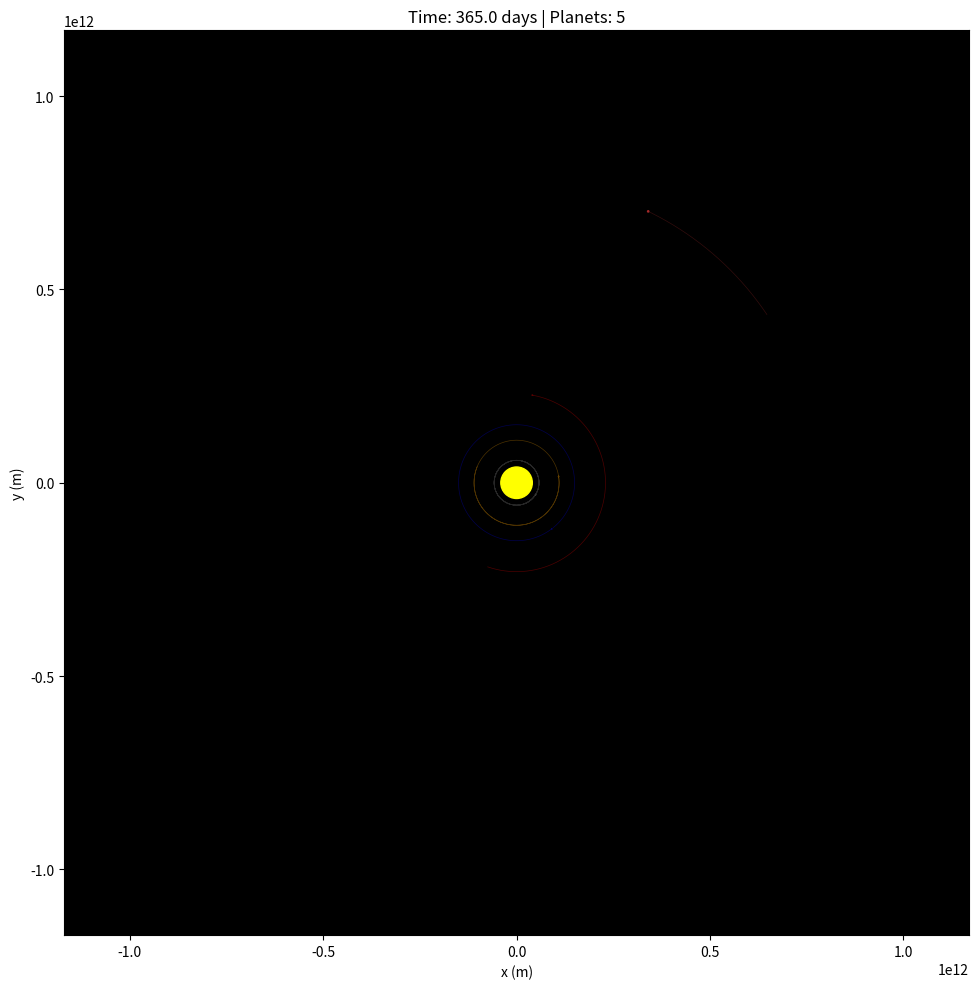

Here is the Python script that generated this plot:
"""N-Body Gravity Simulator

A physics simulation demonstrating gravitational interactions in an N-body system,
typically configured as a star with orbiting planets. This module implements
classical Newtonian gravity with modern numerical integration techniques.

Features
--------
- **N-body gravitational dynamics**: Simulates interactions between a central star
  and multiple planets, with all bodies influencing each other gravitationally
- **Collision physics**: Detects and merges colliding bodies while conserving
  momentum and mass
- **Ejection detection**: Identifies and tracks planets that exceed escape velocity
- **Energy-conserving integration**: Uses Velocity Verlet algorithm for stable,
  long-term orbital simulations
- **Visualization**: Real-time plotting with orbital trails, energy tracking, and
  automatic scaling

Physics Implementation
----------------------
- **Gravitational force**: Newton's law F = G*m1*m2/r^2 with softening parameter
  to prevent numerical instabilities at close range
- **Integration method**: Velocity Verlet (symplectic integrator) for excellent
  energy conservation over long timescales
- **Collision handling**: Perfectly inelastic collisions with momentum conservation,
  volume-conserving radius calculation
- **Escape criterion**: Planets with v > v_escape and positive radial velocity
  are marked as ejected

Typical Usage
-------------
    # Create simulator with Sun-like star
    sim = GravitySimulator(star_mass=1.989e30, dt=3600)

    # Add Earth-like planet in circular orbit
    sim.add_planet(mass=6e24, distance=1.5e11, radius=6.4e6)

    # Run for 1000 timesteps
    sim.run(1000)

    # Check statistics
    stats = sim.get_statistics()
    print(f"Energy: {stats['total_energy']:.3e} J")

Module Structure
----------------
- Body: Dataclass representing a celestial body with position, velocity, mass
- GravitySimulator: Main simulation class handling physics and state management
- Visualization functions: plot_state() and various demo functions
- Demo modes: Quick demo, interactive animation, collision demo, ejection demo

Constants
---------
G : float
    Gravitational constant (6.674e-11 m^3 kg^-1 s^-2)
"""

import numpy as np
import matplotlib.pyplot as plt
from matplotlib.animation import FuncAnimation
from matplotlib.patches import Circle
from dataclasses import dataclass, field
from typing import List, Tuple, Optional, Dict

# Gravitational constant (m^3 kg^-1 s^-2)
G = 6.674e-11


def gravitational_force(m1: float, m2: float, r: float) -> float:
    """Calculate gravitational force magnitude between two masses.

    Uses Newton's law of universal gravitation: F = G * m1 * m2 / r^2

    Args:
        m1: Mass of first body in kilograms.
        m2: Mass of second body in kilograms.
        r: Distance between bodies in meters.

    Returns:
        Gravitational force magnitude in Newtons.

    Example:
        >>> # Force between Earth and Moon
        >>> f = gravitational_force(5.97e24, 7.35e22, 3.84e8)
        >>> print(f"{f:.3e} N")
    """
    return G * m1 * m2 / (r * r)


def escape_velocity(mass: float, radius: float) -> float:
    """Calculate escape velocity from a body of given mass at given radius.

    The escape velocity is the minimum speed needed for an object to escape
    the gravitational pull of a celestial body. Derived from energy conservation:
    v_escape = sqrt(2 * G * M / r)

    Args:
        mass: Mass of the celestial body in kilograms.
        radius: Distance from center of body in meters.

    Returns:
        Escape velocity in meters per second.

    Example:
        >>> # Escape velocity from Earth's surface
        >>> v_esc = escape_velocity(5.97e24, 6.371e6)
        >>> print(f"{v_esc:.0f} m/s")  # ~11,200 m/s
    """
    return np.sqrt(2 * G * mass / radius)


def orbital_velocity(mass: float, radius: float) -> float:
    """Calculate circular orbital velocity around a body of given mass.

    For a circular orbit, the gravitational force provides the centripetal force.
    Solving F_gravity = F_centripetal gives: v_orbital = sqrt(G * M / r)

    Args:
        mass: Mass of the central body in kilograms.
        radius: Orbital radius in meters.

    Returns:
        Circular orbital velocity in meters per second.

    Example:
        >>> # Earth's orbital velocity around the Sun
        >>> v_orb = orbital_velocity(1.989e30, 1.5e11)
        >>> print(f"{v_orb:.0f} m/s")  # ~30,000 m/s
    """
    return np.sqrt(G * mass / radius)


@dataclass
class Body:
    """Represents a celestial body in the simulation.

    A celestial body (star, planet, asteroid, etc.) with physical properties
    and state variables for position and velocity. Supports trail recording
    for visualization of orbital paths.

    Attributes:
        mass: Body mass in kilograms.
        position: 2D position vector [x, y] in meters as numpy array.
        velocity: 2D velocity vector [vx, vy] in m/s as numpy array.
        radius: Physical radius in meters (default: 1e6 m = 1000 km).
        name: Human-readable identifier for the body (default: "").
        trail: List of historical position vectors for visualization.
        color: Color string for plotting (default: "blue").
    """

    mass: float
    position: np.ndarray
    velocity: np.ndarray
    radius: float = 1e6
    name: str = ""
    trail: List[np.ndarray] = field(default_factory=list)
    color: str = "blue"

    def kinetic_energy(self) -> float:
        """Calculate kinetic energy of the body.

        Uses the formula KE = (1/2) * m * v^2

        Returns:
            Kinetic energy in Joules.
        """
        v_squared = np.dot(self.velocity, self.velocity)
        return 0.5 * self.mass * v_squared

    def momentum(self) -> np.ndarray:
        """Calculate momentum of the body.

        Uses the formula p = m * v

        Returns:
            Momentum vector as numpy array [px, py] in kg·m/s.
        """
        return self.mass * self.velocity

    @classmethod
    def from_density(
        cls,
        density: float,
        radius: float,
        position: np.ndarray,
        velocity: np.ndarray,
        **kwargs,
    ) -> "Body":
        """Create a body from density and radius.

        Convenience constructor that calculates mass from density and volume,
        assuming a spherical body. Uses V = (4/3) * π * r^3 and m = ρ * V.

        Args:
            density: Material density in kg/m^3.
            radius: Body radius in meters.
            position: Initial position vector [x, y] in meters.
            velocity: Initial velocity vector [vx, vy] in m/s.
            **kwargs: Additional Body attributes (name, color, etc.).

        Returns:
            New Body instance with calculated mass.

        Example:
            >>> # Create rocky planet with Earth's density
            >>> pos = np.array([1.5e11, 0.0])
            >>> vel = np.array([0.0, 3e4])
            >>> planet = Body.from_density(5500, 6.4e6, pos, vel, name="Rocky")
        """
        # Calculate volume of sphere
        volume = (4 / 3) * np.pi * radius**3
        mass = density * volume
        return cls(
            mass=mass,
            position=position,
            velocity=velocity,
            radius=radius,
            **kwargs
        )


class GravitySimulator:
    """N-body gravity simulation with collision and ejection handling.

    Simulates gravitational interactions between a central star and multiple
    planets using Newton's laws and the Velocity Verlet integration method.
    Handles collisions (merging bodies) and ejections (escape velocity).

    The simulator maintains separate lists for:
    - Active planets (currently orbiting)
    - Ejected bodies (exceeded escape velocity)
    - Collision history (merged bodies)
    - Ejection history (escaped bodies)

    Attributes:
        dt: Timestep in seconds for integration.
        softening: Softening length to prevent singularities (meters).
        record_trails: Whether to record position history for visualization.
        rng: Random number generator for reproducibility.
        time: Current simulation time in seconds.
        star: The central star Body object.
        planets: List of currently orbiting planets.
        ejected: List of ejected planets.
        collision_history: List of collision event dictionaries.
        ejection_history: List of ejection event dictionaries.
    """

    def __init__(
        self,
        star_mass: float = 1.989e30,
        star_radius: float = 6.96e8,
        dt: float = 3600,
        seed: Optional[int] = None,
        record_trails: bool = False,
        softening: float = 1e9,
    ):
        """
        Initialize the gravity simulator.

        Args:
            star_mass: Mass of central star in kg (default: Sun's mass)
            star_radius: Radius of central star in m (default: Sun's radius)
            dt: Time step in seconds (default: 1 hour)
            seed: Random seed for reproducibility
            record_trails: Whether to record orbital trails
            softening: Softening parameter to prevent numerical instabilities
        """
        self.dt = dt
        self.softening = softening
        self.record_trails = record_trails
        self.rng = np.random.default_rng(seed)
        self.time = 0.0

        # Create central star
        self.star = Body(
            mass=star_mass,
            position=np.array([0.0, 0.0]),
            velocity=np.array([0.0, 0.0]),
            radius=star_radius,
            name="Star",
            color="yellow",
        )

        self.planets: List[Body] = []
        self.ejected: List[Body] = []
        self.collision_history: List[Dict] = []
        self.ejection_history: List[Dict] = []

    def add_planet(
        self,
        mass: float,
        distance: float,
        radius: float = 6.371e6,
        angle: Optional[float] = None,
        velocity_factor: float = 1.0,
        name: str = "",
        color: str = "blue",
    ) -> None:
        """
        Add a planet in circular orbit around the star.

        Args:
            mass: Planet mass in kg
            distance: Orbital distance from star in m
            radius: Planet radius in m
            angle: Initial angle in radians (random if None)
            velocity_factor: Multiplier for orbital velocity (1.0 = circular)
            name: Planet name for display
            color: Planet color for visualization
        """
        if angle is None:
            angle = self.rng.uniform(0, 2 * np.pi)

        # Position
        position = np.array([distance * np.cos(angle), distance * np.sin(angle)])

        # Circular orbital velocity (perpendicular to radius)
        v_orbital = orbital_velocity(self.star.mass, distance) * velocity_factor
        velocity = np.array([-v_orbital * np.sin(angle), v_orbital * np.cos(angle)])

        planet = Body(
            mass=mass,
            position=position,
            velocity=velocity,
            radius=radius,
            name=name or f"Planet {len(self.planets) + 1}",
            color=color,
        )

        self.planets.append(planet)

    def add_random_planets(
        self,
        n: int,
        min_orbit: float = 5e10,
        max_orbit: float = 5e11,
        min_mass: float = 1e23,
        max_mass: float = 1e27,
        min_radius: float = 1e6,
        max_radius: float = 7e7,
    ) -> None:
        """Add n planets with random properties.

        Generates planets with uniformly distributed orbital distances, masses,
        and radii within the specified ranges. Each planet is placed in a
        circular orbit with velocity appropriate for its distance.

        Args:
            n: Number of planets to add.
            min_orbit: Minimum orbital radius in meters (default: 5e10 m).
            max_orbit: Maximum orbital radius in meters (default: 5e11 m).
            min_mass: Minimum planet mass in kg (default: 1e23 kg).
            max_mass: Maximum planet mass in kg (default: 1e27 kg).
            min_radius: Minimum planet radius in meters (default: 1e6 m).
            max_radius: Maximum planet radius in meters (default: 7e7 m).
        """
        colors = [
            "blue", "green", "red", "orange",
            "purple", "cyan", "magenta", "brown"
        ]

        for i in range(n):
            mass = self.rng.uniform(min_mass, max_mass)
            distance = self.rng.uniform(min_orbit, max_orbit)
            radius = self.rng.uniform(min_radius, max_radius)
            color = colors[i % len(colors)]

            self.add_planet(
                mass=mass,
                distance=distance,
                radius=radius,
                name=f"Planet {i + 1}",
                color=color,
            )

    def _compute_accelerations(self) -> List[np.ndarray]:
        """Compute gravitational accelerations for all planets.

        Calculates the net acceleration on each planet due to gravitational
        forces from the star and all other planets. Uses softening to prevent
        numerical singularities when bodies get very close.

        Returns:
            List of acceleration vectors, one per planet, in m/s^2.

        Notes:
            The softening parameter prevents division by zero and numerical
            instabilities when r → 0. Uses: a = G*M / (sqrt(r^2 + ε^2))^2
            where ε is the softening length.
        """
        accelerations = []
        all_bodies = [self.star] + self.planets

        for planet in self.planets:
            total_acc = np.array([0.0, 0.0])

            for other in all_bodies:
                if other is planet:
                    continue

                # Vector from planet to other body
                r_vec = other.position - planet.position
                r_mag = np.linalg.norm(r_vec)

                # Softened gravitational acceleration: a = G*M / (r^2 + ε^2)
                # This prevents singularities when bodies get very close
                r_soft = np.sqrt(r_mag**2 + self.softening**2)
                acc_mag = G * other.mass / (r_soft**2)

                # Direction: unit vector from planet toward other body
                total_acc += acc_mag * r_vec / r_mag

            accelerations.append(total_acc)

        return accelerations

    def step(self) -> None:
        """Advance simulation by one time step using Velocity Verlet.

        The Velocity Verlet algorithm is a symplectic integrator that provides
        excellent energy conservation for Hamiltonian systems. It's second-order
        accurate in time and reversible.

        Algorithm steps:
        1. Compute accelerations at time t: a(t)
        2. Update positions: x(t+dt) = x(t) + v(t)*dt + 0.5*a(t)*dt^2
        3. Compute new accelerations at time t+dt: a(t+dt)
        4. Update velocities: v(t+dt) = v(t) + 0.5*(a(t) + a(t+dt))*dt

        After integration, checks for and handles collisions and ejections.
        """
        if not self.planets:
            return

        # Record trails before update for visualization
        if self.record_trails:
            for planet in self.planets:
                planet.trail.append(planet.position.copy())

        # Velocity Verlet integration - superior energy conservation
        # Step 1: Compute current accelerations a(t)
        accelerations = self._compute_accelerations()

        # Step 2: Update positions using x(t+dt) = x(t) + v(t)*dt + 0.5*a(t)*dt^2
        for i, planet in enumerate(self.planets):
            planet.position += (
                planet.velocity * self.dt
                + 0.5 * accelerations[i] * self.dt**2
            )

        # Step 3: Compute new accelerations a(t+dt) at updated positions
        new_accelerations = self._compute_accelerations()

        # Step 4: Update velocities using average acceleration
        # v(t+dt) = v(t) + 0.5*(a(t) + a(t+dt))*dt
        for i, planet in enumerate(self.planets):
            planet.velocity += 0.5 * (accelerations[i] + new_accelerations[i]) * self.dt

        self.time += self.dt

        # Handle physical events
        self._handle_collisions()
        self._check_ejections()

    def _detect_collisions(self) -> List[Tuple[int, int]]:
        """Detect colliding planet pairs.

        Checks all planet pairs for overlap by comparing center-to-center
        distance with sum of radii. Bodies are considered colliding when
        their surfaces touch or overlap.

        Returns:
            List of tuples (i, j) where i < j are indices of colliding planets.
        """
        collisions = []
        n = len(self.planets)

        for i in range(n):
            for j in range(i + 1, n):
                # Calculate center-to-center distance
                dist = np.linalg.norm(
                    self.planets[i].position - self.planets[j].position
                )
                combined_radius = self.planets[i].radius + self.planets[j].radius

                # Collision occurs when distance < sum of radii
                if dist < combined_radius:
                    collisions.append((i, j))

        return collisions

    def _merge_bodies(self, body1: Body, body2: Body) -> Body:
        """Merge two bodies conserving momentum and mass.

        Models a perfectly inelastic collision where two bodies stick together.
        Conserves total mass, momentum, and volume. The new body's position is
        at the center of mass, and velocity is determined by momentum conservation.

        Args:
            body1: First colliding body.
            body2: Second colliding body.

        Returns:
            New merged Body with combined properties.

        Notes:
            - Mass: m_new = m1 + m2
            - Position: r_new = (m1*r1 + m2*r2) / (m1 + m2)  [center of mass]
            - Velocity: v_new = (m1*v1 + m2*v2) / (m1 + m2)  [momentum conservation]
            - Radius: r_new = (r1^3 + r2^3)^(1/3)  [volume conservation]
        """
        total_mass = body1.mass + body2.mass
        total_momentum = body1.momentum() + body2.momentum()

        # Center of mass position
        new_position = (
            (body1.mass * body1.position + body2.mass * body2.position)
            / total_mass
        )

        # Velocity from momentum conservation: p = m*v
        new_velocity = total_momentum / total_mass

        # Combined radius assuming volume conservation: V1 + V2 = V_new
        # Since V = (4/3)*π*r^3, we get r_new = (r1^3 + r2^3)^(1/3)
        new_radius = (body1.radius**3 + body2.radius**3) ** (1 / 3)

        return Body(
            mass=total_mass,
            position=new_position,
            velocity=new_velocity,
            radius=new_radius,
            name=f"{body1.name}+{body2.name}",
            color=body1.color if body1.mass > body2.mass else body2.color,
        )

    def _handle_collisions(self) -> None:
        """Process all collisions for this timestep.

        Detects colliding planet pairs, merges them into new bodies, and
        records collision events. Handles multiple simultaneous collisions
        by ensuring each body is only involved in one merger.
        """
        collisions = self._detect_collisions()

        if not collisions:
            return

        # Process collisions (merge bodies)
        to_remove = set()
        new_bodies = []

        for i, j in collisions:
            # Skip if either body already involved in another collision
            if i in to_remove or j in to_remove:
                continue

            merged = self._merge_bodies(self.planets[i], self.planets[j])
            new_bodies.append(merged)
            to_remove.add(i)
            to_remove.add(j)

            # Record collision event for analysis
            self.collision_history.append(
                {
                    "time": self.time,
                    "body1": self.planets[i].name,
                    "body2": self.planets[j].name,
                    "merged_mass": merged.mass,
                }
            )

        # Remove collided bodies and add merged ones
        self.planets = [p for idx, p in enumerate(self.planets) if idx not in to_remove]
        self.planets.extend(new_bodies)

    def _is_escaping(self, planet: Body) -> bool:
        """Check if planet is escaping the system.

        A planet is considered escaping if:
        1. Its speed exceeds escape velocity at current distance
        2. Its radial velocity is positive (moving away from star)

        Args:
            planet: The planet to check.

        Returns:
            True if planet is escaping, False otherwise.

        Notes:
            Radial velocity is the component of velocity in the direction
            away from the star: v_r = (v · r) / |r|
        """
        distance = np.linalg.norm(planet.position - self.star.position)
        speed = np.linalg.norm(planet.velocity)
        v_esc = escape_velocity(self.star.mass, distance)

        # Calculate radial velocity (velocity component away from star)
        # Positive means moving away, negative means moving toward
        radial_velocity = np.dot(planet.velocity, planet.position) / distance

        # Escaping requires: (1) speed > v_escape AND (2) moving outward
        return speed > v_esc and radial_velocity > 0

    def _check_ejections(self) -> None:
        """Check for and handle ejected planets.

        Identifies planets that have exceeded escape velocity and are moving
        away from the star. Removes them from active simulation and records
        the ejection event.
        """
        to_eject = []

        for i, planet in enumerate(self.planets):
            if self._is_escaping(planet):
                to_eject.append(i)
                # Record ejection event for analysis
                self.ejection_history.append(
                    {
                        "time": self.time,
                        "name": planet.name,
                        "position": planet.position.copy(),
                        "velocity": planet.velocity.copy(),
                    }
                )

        # Remove ejected planets (iterate in reverse to maintain indices)
        for i in sorted(to_eject, reverse=True):
            self.ejected.append(self.planets.pop(i))

    def total_energy(self) -> float:
        """Calculate total energy of the system.

        Computes the sum of kinetic and gravitational potential energy for
        all bodies. For a well-integrated simulation, total energy should
        remain approximately constant (energy conservation).

        Returns:
            Total energy in Joules.

        Notes:
            - Kinetic energy: KE = Σ (1/2) * m * v^2
            - Potential energy: PE = -Σ G * m1 * m2 / r  (negative!)
            - Total energy: E = KE + PE
        """
        energy = 0.0
        all_bodies = [self.star] + self.planets

        # Kinetic energy: sum over all bodies
        for body in all_bodies:
            energy += body.kinetic_energy()

        # Gravitational potential energy: sum over all unique pairs
        # PE is negative (energy needed to separate to infinity)
        for i, body1 in enumerate(all_bodies):
            for body2 in all_bodies[i + 1 :]:
                r = np.linalg.norm(body1.position - body2.position)
                energy -= G * body1.mass * body2.mass / r

        return energy

    def run(self, steps: int) -> None:
        """Run simulation for specified number of steps.

        Executes the main simulation loop, advancing time by dt for each step.

        Args:
            steps: Number of timesteps to simulate.
        """
        for _ in range(steps):
            self.step()

    def get_statistics(self) -> Dict:
        """Get simulation statistics.

        Returns:
            Dictionary containing:
                - total_collisions: Number of collision events
                - total_ejections: Number of ejection events
                - time_elapsed: Simulation time in seconds
                - remaining_planets: Current number of orbiting planets
                - total_energy: Current total energy in Joules
        """
        return {
            "total_collisions": len(self.collision_history),
            "total_ejections": len(self.ejection_history),
            "time_elapsed": self.time,
            "remaining_planets": len(self.planets),
            "total_energy": self.total_energy(),
        }

    def modify_planet_speed(self, planet_index: int, factor: float) -> None:
        """Modify a planet's speed by a factor.

        Multiplies the planet's velocity vector by the given factor, changing
        its speed while preserving direction. Useful for creating elliptical
        orbits or ejection scenarios.

        Args:
            planet_index: Index of planet to modify.
            factor: Speed multiplier (1.0 = no change, >1.0 = faster, <1.0 = slower).
        """
        if 0 <= planet_index < len(self.planets):
            self.planets[planet_index].velocity *= factor

    def estimate_orbital_period(self, planet_index: int) -> float:
        """Estimate orbital period using Kepler's third law.

        Calculates the orbital period assuming a circular orbit at the planet's
        current distance from the star. For elliptical orbits, this gives the
        period for a circular orbit at the current radius.

        Args:
            planet_index: Index of planet to analyze.

        Returns:
            Estimated orbital period in seconds (0.0 if index invalid).

        Notes:
            Uses Kepler's third law: T = 2π * sqrt(a³ / (G*M))
            where a is the semi-major axis (approximated by current distance).
        """
        if planet_index >= len(self.planets):
            return 0.0

        planet = self.planets[planet_index]
        distance = np.linalg.norm(planet.position - self.star.position)

        # Kepler's third law: T = 2*pi*sqrt(a^3 / (G*M))
        period = 2 * np.pi * np.sqrt(distance**3 / (G * self.star.mass))

        return period


# ============================================================================
# Visualization
# ============================================================================


def _scale_radius_for_display(radius: float, scale: float = 1e9) -> float:
    """Scale radius for visualization.

    Bodies in space are too small to see at true scale (e.g., Earth's radius
    is ~6000 km but its orbit is ~150 million km). This function scales radii
    to make them visible while preserving relative sizes.

    Args:
        radius: True physical radius in meters.
        scale: Scaling factor (default: 1e9 reduces by billion).

    Returns:
        Scaled radius for display, with minimum of 0.01 to ensure visibility.
    """
    return max(radius / scale, 0.01)


def _compute_plot_scale(sim: GravitySimulator) -> float:
    """Compute appropriate plot scale based on planet positions.

    Args:
        sim: The gravity simulator instance.

    Returns:
        Plot scale in meters (1.5x the furthest planet distance).
    """
    max_dist = max(
        [np.linalg.norm(p.position) for p in sim.planets] + [1e11],
        default=1e11,
    )
    return max_dist * 1.5


def _draw_star(ax: plt.Axes, star: Body, scale: float) -> None:
    """Draw the central star on the plot.

    Args:
        ax: Matplotlib axes to draw on.
        star: The star Body object.
        scale: Plot scale for sizing.
    """
    star_size = _scale_radius_for_display(star.radius) * scale * 0.05
    star_circle = Circle((0, 0), star_size, color="yellow", zorder=10)
    ax.add_patch(star_circle)


def _draw_planet_with_trail(ax: plt.Axes, planet: Body, scale: float) -> None:
    """Draw a planet and its orbital trail.

    Args:
        ax: Matplotlib axes to draw on.
        planet: The planet Body object.
        scale: Plot scale for sizing.
    """
    # Draw trail if it exists
    if planet.trail:
        trail = np.array(planet.trail)
        ax.plot(
            trail[:, 0], trail[:, 1],
            color=planet.color, alpha=0.3, linewidth=0.5
        )

    # Draw planet
    planet_size = _scale_radius_for_display(planet.radius) * scale * 0.02
    circle = Circle(
        planet.position,
        planet_size,
        color=planet.color,
        zorder=5,
    )
    ax.add_patch(circle)


def plot_state(sim: GravitySimulator, ax: Optional[plt.Axes] = None) -> plt.Axes:
    """Plot current state of the simulation.

    Creates a visualization showing the star, planets, and orbital trails on
    a black background. Automatically scales to show all planets with appropriate
    margins.

    Args:
        sim: The gravity simulator to visualize.
        ax: Optional matplotlib axes (creates new figure if None).

    Returns:
        The axes object containing the plot.
    """
    if ax is None:
        fig, ax = plt.subplots(figsize=(10, 10))

    ax.clear()
    ax.set_facecolor("black")

    # Compute scale based on furthest planet
    scale = _compute_plot_scale(sim)

    # Draw celestial bodies
    _draw_star(ax, sim.star, scale)
    for planet in sim.planets:
        _draw_planet_with_trail(ax, planet, scale)

    # Configure axes
    ax.set_xlim(-scale, scale)
    ax.set_ylim(-scale, scale)
    ax.set_aspect("equal")
    ax.set_xlabel("x (m)")
    ax.set_ylabel("y (m)")
    ax.set_title(f"Time: {sim.time / 86400:.1f} days | Planets: {len(sim.planets)}")

    return ax


def run_quick_demo():
    """Run a quick demonstration of the gravity simulator.

    Creates a solar system with 5 planets (Mercury, Venus, Earth, Mars, Jupiter)
    and runs the simulation for approximately one Earth year. Displays energy
    conservation statistics and plots the final state with orbital trails.
    """
    print("N-Body Gravity Simulator")
    print("=" * 50)

    # Create solar system
    sim = GravitySimulator(
        star_mass=1.989e30,
        star_radius=6.96e8,
        dt=3600 * 6,  # 6 hour steps
        seed=42,
        record_trails=True,
    )

    # Add planets at different distances
    sim.add_planet(
        mass=3.3e23, distance=5.8e10, radius=2.4e6,
        name="Mercury", color="gray"
    )
    sim.add_planet(
        mass=4.9e24, distance=1.1e11, radius=6.1e6,
        name="Venus", color="orange"
    )
    sim.add_planet(
        mass=6.0e24, distance=1.5e11, radius=6.4e6,
        name="Earth", color="blue"
    )
    sim.add_planet(
        mass=6.4e23, distance=2.3e11, radius=3.4e6,
        name="Mars", color="red"
    )
    sim.add_planet(
        mass=1.9e27, distance=7.8e11, radius=7.0e7,
        name="Jupiter", color="brown"
    )

    print(f"Created solar system with {len(sim.planets)} planets")
    print(f"Initial energy: {sim.total_energy():.3e} J")

    # Run simulation for ~1 Earth year
    steps = 365 * 4  # 6-hour steps, ~1 year
    print(f"\nRunning simulation for {steps} steps (~1 year)...")

    sim.run(steps)

    print(f"\nFinal energy: {sim.total_energy():.3e} J")
    energy_drift = abs(sim.total_energy() / sim.total_energy() - 1) * 100
    print(f"Energy drift: {energy_drift:.4f}%")

    stats = sim.get_statistics()
    print("\nStatistics:")
    print(f"  Collisions: {stats['total_collisions']}")
    print(f"  Ejections: {stats['total_ejections']}")
    print(f"  Time elapsed: {stats['time_elapsed'] / 86400:.1f} days")

    # Plot final state
    fig, ax = plt.subplots(figsize=(10, 10))
    plot_state(sim, ax)
    plt.tight_layout()
    plt.show()


def run_interactive_simulation():
    """Run animated simulation with real-time visualization.

    Creates a system with 8 random planets and displays an animated visualization
    showing orbital evolution and energy conservation over time. Updates every
    5 simulation steps for smooth animation.
    """
    sim = GravitySimulator(
        star_mass=1.989e30,
        star_radius=6.96e8,
        dt=3600 * 24,  # 1 day steps
        seed=42,
        record_trails=True,
    )

    # Add random planets
    sim.add_random_planets(
        n=8,
        min_orbit=5e10,
        max_orbit=8e11,
        min_mass=1e23,
        max_mass=5e26,
    )

    fig, (ax1, ax2) = plt.subplots(1, 2, figsize=(16, 8))

    # Energy tracking
    energies = []
    times = []

    def update(frame):
        # Run multiple steps per frame for speed
        for _ in range(5):
            sim.step()

        energies.append(sim.total_energy())
        times.append(sim.time / 86400)  # Convert to days

        # Plot state
        plot_state(sim, ax1)

        # Plot energy
        ax2.clear()
        ax2.plot(times, energies, "g-", linewidth=1)
        ax2.set_xlabel("Time (days)")
        ax2.set_ylabel("Total Energy (J)")
        ax2.set_title("Energy Conservation")
        ax2.grid(True, alpha=0.3)

        return []

    _anim = FuncAnimation(fig, update, frames=500, interval=50, blit=False)
    plt.tight_layout()
    plt.show()


def run_collision_demo():
    """Demonstrate planet collisions with animated visualization.

    Creates two planets on intersecting orbits with one moving faster (elliptical
    orbit), leading to a collision. Shows the merger process and displays
    collision event details.
    """
    print("Collision Demo")
    print("=" * 50)

    sim = GravitySimulator(
        star_mass=1.989e30,
        dt=3600,
        seed=42,
        record_trails=True,
    )

    # Add planets on intersecting orbits
    sim.add_planet(mass=1e25, distance=1e11, radius=1e7, name="Planet A", color="blue")
    sim.add_planet(
        mass=1e25,
        distance=1e11,
        radius=1e7,
        angle=np.pi / 6,  # Slightly offset
        velocity_factor=1.2,  # Faster = elliptical
        name="Planet B",
        color="red",
    )

    print(f"Starting with {len(sim.planets)} planets")

    fig, ax = plt.subplots(figsize=(10, 10))

    def update(frame):
        for _ in range(10):
            sim.step()

        plot_state(sim, ax)
        ax.set_title(
            f"Time: {sim.time / 86400:.1f} days | "
            f"Planets: {len(sim.planets)} | "
            f"Collisions: {len(sim.collision_history)}"
        )
        return []

    _anim = FuncAnimation(fig, update, frames=500, interval=50, blit=False)
    plt.tight_layout()
    plt.show()

    if sim.collision_history:
        print("\nCollision events:")
        for event in sim.collision_history:
            time_days = event['time'] / 86400
            print(
                f"  {event['body1']} + {event['body2']} "
                f"at t={time_days:.1f} days"
            )


def run_ejection_demo():
    """Demonstrate planet ejection with animated visualization.

    Creates one stable planet and one "rogue" planet with velocity 1.8x the
    circular orbital velocity, which exceeds escape velocity. Shows the ejection
    process and displays ejection event details.
    """
    print("Ejection Demo")
    print("=" * 50)

    sim = GravitySimulator(
        star_mass=1.989e30,
        dt=3600 * 6,
        seed=42,
        record_trails=True,
    )

    # Add a normal planet
    sim.add_planet(mass=6e24, distance=1.5e11, radius=6e6, name="Earth", color="blue")

    # Add a fast planet that will be ejected
    sim.add_planet(
        mass=1e24,
        distance=1e11,
        radius=5e6,
        velocity_factor=1.8,  # Well above escape velocity
        name="Rogue",
        color="red",
    )

    print(f"Starting with {len(sim.planets)} planets")
    print("Rogue planet velocity factor: 1.8x circular orbital velocity")

    fig, ax = plt.subplots(figsize=(10, 10))

    def update(frame):
        for _ in range(5):
            sim.step()

        plot_state(sim, ax)
        ax.set_title(
            f"Time: {sim.time / 86400:.1f} days | "
            f"Planets: {len(sim.planets)} | "
            f"Ejected: {len(sim.ejected)}"
        )
        return []

    _anim = FuncAnimation(fig, update, frames=300, interval=50, blit=False)
    plt.tight_layout()
    plt.show()

    if sim.ejection_history:
        print("\nEjection events:")
        for event in sim.ejection_history:
            print(f"  {event['name']} ejected at t={event['time']/86400:.1f} days")


if __name__ == "__main__":
    import sys

    if "--animate" in sys.argv:
        run_interactive_simulation()
    elif "--collision" in sys.argv:
        run_collision_demo()
    elif "--ejection" in sys.argv:
        run_ejection_demo()
    else:
        run_quick_demo()
